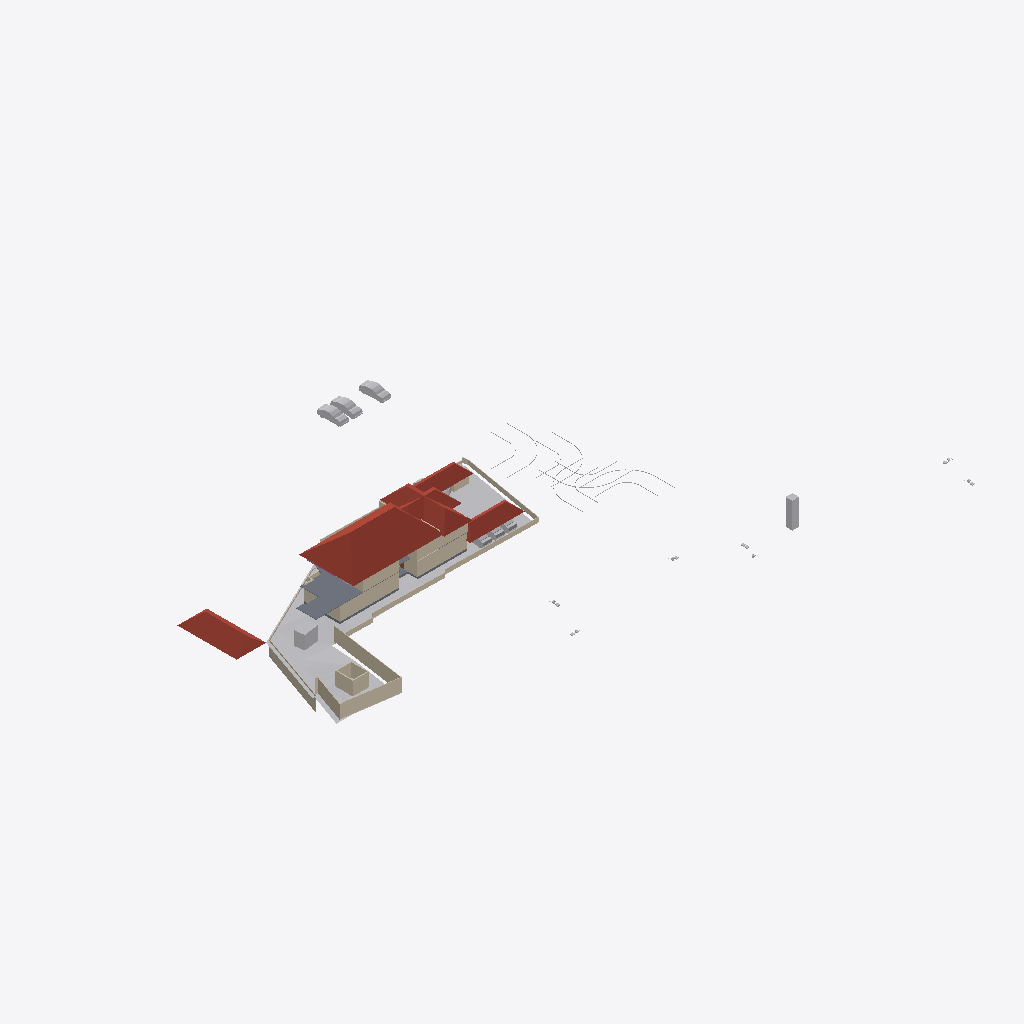
Isometric view of an IFC building model (IFC-SPF (STEP), schema IFC4X3, length unit metre), seen from the south-west, elements coloured by IFC class: 28 walls (beige), 15 other elements (light grey), 6 roofs (red-brown), 6 slabs (grey).
Extent 123.3 m × 86.4 m × 15.3 m (x, y, z). Storeys (6): Road Level at 0.00 m; Concept at 0.00 m; Existing at 0.00 m; Roof at 0.00 m; GF at 0.45 m; FF at 3.45 m. Elements (259): 81 IfcWall, 63 IfcBuildingElementProxy, 46 IfcFurniture, 24 IfcSanitaryTerminal, 11 IfcSlab, 9 IfcDoor, 8 IfcVehicle, 6 IfcRoof, 3 IfcStairFlight, 2 IfcGeographicElement, 2 IfcRailing, 2 IfcTransportElement.

HEADER;
FILE_DESCRIPTION(('ViewDefinition[DesignTransferView]'),'2;1');
FILE_NAME('Jailani.ifc','2025-11-27T19:34:38+05:30',(''),(''),'IfcOpenShell 0.8.3-post1','Bonsai 0.8.3-post1','Nobody');
FILE_SCHEMA(('IFC4X3'));
ENDSEC;
DATA;
#1=IFCPROJECT('1rEyq$MlvDVO9q4X_6O_vh',$,'My Project',$,$,$,$,(#14,#26),#9);
#31=IFCSITE('2ymv4STDrDCBgdvlSnG91s',$,'My Site',$,$,#54,$,$,$,$,$,$,$,$);
#37=IFCBUILDING('0WCwdFWaT3fvN6dYFJV0G3',$,'My Building',$,$,#60,$,$,$,$,$,$);
#43=IFCBUILDINGSTOREY('3glIUxBxj019WI9WL2_LBp',$,'Road Level',$,$,#66,$,$,$,$);
#2091=IFCBUILDINGSTOREY('0gksAyAJzF1eVdNHxF82jx',$,'GF',$,$,#2111,$,$,$,$);
#9684=IFCBUILDINGSTOREY('0GW8AoQ6z9OfFkHNDnUrmB',$,'FF',$,$,#79158,$,$,$,$);
#36449=IFCBUILDINGSTOREY('08MXqDc890wx$ikiXcsfjl',$,'Concept',$,$,#36465,$,$,$,$);
#37612=IFCBUILDINGSTOREY('3FqJSqHaz8MQtwN4CzJUgT',$,'Existing',$,$,#37627,$,$,$,$);
#39460=IFCBUILDINGSTOREY('2$v9ldK6P2VucsJp$wo$TV',$,'Roof',$,$,#39475,$,$,$,$);
#1788=IFCGEOGRAPHICELEMENT('2G7_FUH1TFnfA2p0BceQCt',$,'Site',$,$,#92131,#1804,$,.TERRAIN.);
#85471=IFCROOF('0hlaEbjhXESecx5VZoVM17',$,'Hometheatre',$,$,#89239,#85477,$,.HIP_ROOF.);
#79606=IFCROOF('1NEastO1X6N9DvNmgS8S$Q',$,'Hometheatre',$,$,#81870,#79612,$,.HIP_ROOF.);
#89125=IFCROOF('3QG_sn$6D8wh3KWg2rDEP$',$,'Hometheatre',$,$,#89234,#89131,$,.HIP_ROOF.);
#78927=IFCSLAB('3Ja9PLnEH84gqm0uv6Uki_',$,'Slab',$,$,#79663,#78948,$,$);
#83843=IFCROOF('1pFq7nUoz2yR107ud67i51',$,'Hometheatre',$,$,#85878,#83849,$,.HIP_ROOF.);
#2607=IFCWALL('0hLi5deXP5Zfo$NOtNZznY',$,'Wall',$,$,#35130,#2613,$,$);
#2632=IFCWALL('1hiIP0I5r0ZAybbUAFoviW',$,'Wall',$,$,#35120,#2638,$,$);
#83806=IFCROOF('0oJvKo2E55bOpUdS8Q88GC',$,'Hometheatre',$,$,#85873,#83812,$,.HIP_ROOF.);
#59578=IFCWALL('18OzynGbzFkxUyJxJqUeri',$,'Wall',$,$,#83470,#59589,$,$);
#40902=IFCROOF('0NQmnSdgH4pOZ3l6AOOmoo',$,'Hometheatre',$,$,#89124,#40908,$,.HIP_ROOF.);
#74074=IFCWALL('3rQ_eWSI1E988SeZf1Hbnw',$,'Wall',$,$,#75126,#74085,$,$);
#2532=IFCWALL('2uoMgyRXTBJAXpnQJxkX2y',$,'Wall',$,$,#36276,#2538,$,$);
#3370=IFCWALL('0xoPJC_XvDxeOzIZpSQWPO',$,'Wall',$,$,#35160,#3381,$,$);
#4239=IFCBUILDINGELEMENTPROXY('3q7lNd2p17oe3AMat8N37d',$,'Toilet 2',$,$,#81645,#4249,$,.COMPLEX.);
#75549=IFCWALL('36oGwTk25DYRf$Ld17aTG9',$,'Wall',$,$,#89085,#75560,$,$);
#23555=IFCTRANSPORTELEMENT('10_X8X5DHBYv3U3r1ASSTk',$,'TransportElement',$,$,#35085,#23564,$,$);
#40247=IFCVEHICLE('1o80UYAPX4cRrso8iBSkYA',$,'Vehicle',$,$,#41071,#40260,$,$);
#40601=IFCVEHICLE('2n0InfZ3983xlP1tLNpSFe',$,'Vehicle',$,$,#41081,#40614,$,$);
#3433=IFCWALL('2gqgdNokT89Rrmjq1x$gkt',$,'Wall',$,$,#35105,#3444,$,$);
#40568=IFCVEHICLE('3YADKfQzbBmOkqjeAW8eZC',$,'Vehicle',$,$,#41076,#40581,$,$);
#2407=IFCWALL('1wqYISk15EtxPgF1WYwVVh',$,'Wall',$,$,#35135,#2413,$,$);
#2582=IFCWALL('3AhfTEAr96zBOu2JT1DiVf',$,'Wall',$,$,#35125,#2588,$,$);
#86840=IFCWALL('1zaCosLNjApxxIMARr_CVV',$,'Wall',$,$,#88688,#86851,$,$);
#60677=IFCWALL('18dA7i_Sb71RfCHKrpu8gf',$,'Wall',$,$,#80312,#60688,$,$);
#86900=IFCWALL('1aeQ_VI9P6Kxd7IMz03byN',$,'Wall',$,$,#88698,#86911,$,$);
#80504=IFCWALL('12NwpFmU98MAM6qOKwjUDK',$,'Wall',$,$,#80565,#80515,$,$);
#75060=IFCWALL('2K92LYKUD0X8mExphv8wF_',$,'Wall',$,$,#91050,#75071,$,$);
#75599=IFCWALL('3JwW6CeSP3m90Lo4WgKhZe',$,'Wall',$,$,#87119,#75610,$,$);
#4726=IFCSLAB('2FiUBYKgX14Ok5pfpzPww9',$,'Slab',$,$,#60906,#4737,$,$);
#79664=IFCSLAB('2KcVTmhSr7ZQgyB2Jzj1Vp',$,'Slab',$,$,#79699,#79685,$,$);
#60948=IFCSLAB('11QzhEmLjEpPRVO_fEbIYE',$,'Slab',$,$,#61542,#60969,$,$);
#60124=IFCWALL('2egd4x5r5Bt9ju5FZWKZ7D',$,'Wall',$,$,#89508,#60135,$,$);
#76545=IFCSLAB('2aCiXPnYz8$gA8qCOugHjJ',$,'Slab',$,$,#79323,#76566,$,$);
#86870=IFCWALL('1_fX$FEwXFLOJR8rOkkV$4',$,'Wall',$,$,#88693,#86881,$,$);
#41410=IFCVEHICLE('0vgVxzNb92ZxtGg52SdjXf',$,'Vehicle',$,$,#85938,#41423,$,$);
#41382=IFCVEHICLE('1IZ4nX7e53bPYukwIgWlwk',$,'Vehicle',$,$,#85933,#41395,$,$);
#2381=IFCWALL('2ukC8AQQP85Rb_ZeT84bZY',$,'Wall',$,$,#35110,#2388,$,$);
#42195=IFCVEHICLE('3MkhLELVLDs8uvUp6MaLNE',$,'Vehicle',$,$,#85948,#42208,$,$);
#3190=IFCWALL('193oymhqH3WPw9ieWVOFsJ',$,'Wall',$,$,#36281,#3201,$,$);
#86943=IFCWALL('2f2pLvPszF0xVQvVxkOD$B',$,'Wall',$,$,#88703,#86954,$,$);
#82494=IFCWALL('114z9vmOj61f0ByT8PV_4j',$,'Wall',$,$,#83669,#82505,$,$);
#2507=IFCWALL('0zjDgr1wL5mfJb$oJ72rHP',$,'Wall',$,$,#36271,#2513,$,$);
#42055=IFCBUILDINGELEMENTPROXY('3wwYmhSjv9weqNYZfzH9xT',$,'BuildingElementProxy',$,$,#88413,#42068,$,$);
#43017=IFCBUILDINGELEMENTPROXY('3aYsPRn39B_hfstnZLeJpy',$,'BuildingElementProxy',$,$,#88418,#43030,$,$);
#41753=IFCBUILDINGELEMENTPROXY('1GRKmkjDv94ej3zzovNSwP',$,'BuildingElementProxy',$,$,#88403,#41766,$,$);
#41969=IFCBUILDINGELEMENTPROXY('34CNFuP7L4$g0jXxUngOCu',$,'BuildingElementProxy',$,$,#88408,#41982,$,$);
#45469=IFCBUILDINGELEMENTPROXY('0b4nwe_Ur2p96W4WE_ytTz',$,'BuildingElementProxy',$,$,#88423,#45482,$,$);
#72423=IFCSLAB('3TYGWNyBP2UeZeRyu3WSue',$,'Slab',$,$,#79223,#72444,$,$);
#75649=IFCWALL('2gTor6mr53hg_pswciWXP$',$,'Wall',$,$,#86089,#75660,$,$);
#76504=IFCWALL('3VFoUjnBz00vQzzjQsLCSn',$,'Wall',$,$,#79318,#76515,$,$);
#2557=IFCWALL('1jgfO0WGDDYQvoMLTOy$x_',$,'Wall',$,$,#36085,#2563,$,$);
#90683=IFCWALL('2kwMDjbHP08g7TT4KEJLW1',$,'Wall',$,$,#90717,#90694,$,$);
#4106=IFCBUILDINGELEMENTPROXY('3eKD0RJXX2cvK3v1N6xXAg',$,'Well',$,$,#81655,#4238,$,.COMPLEX.);
#2432=IFCWALL('1qBEh3Vc9ECAZABChTAhje',$,'Wall',$,$,#35145,#2438,$,$);
ENDSEC;
